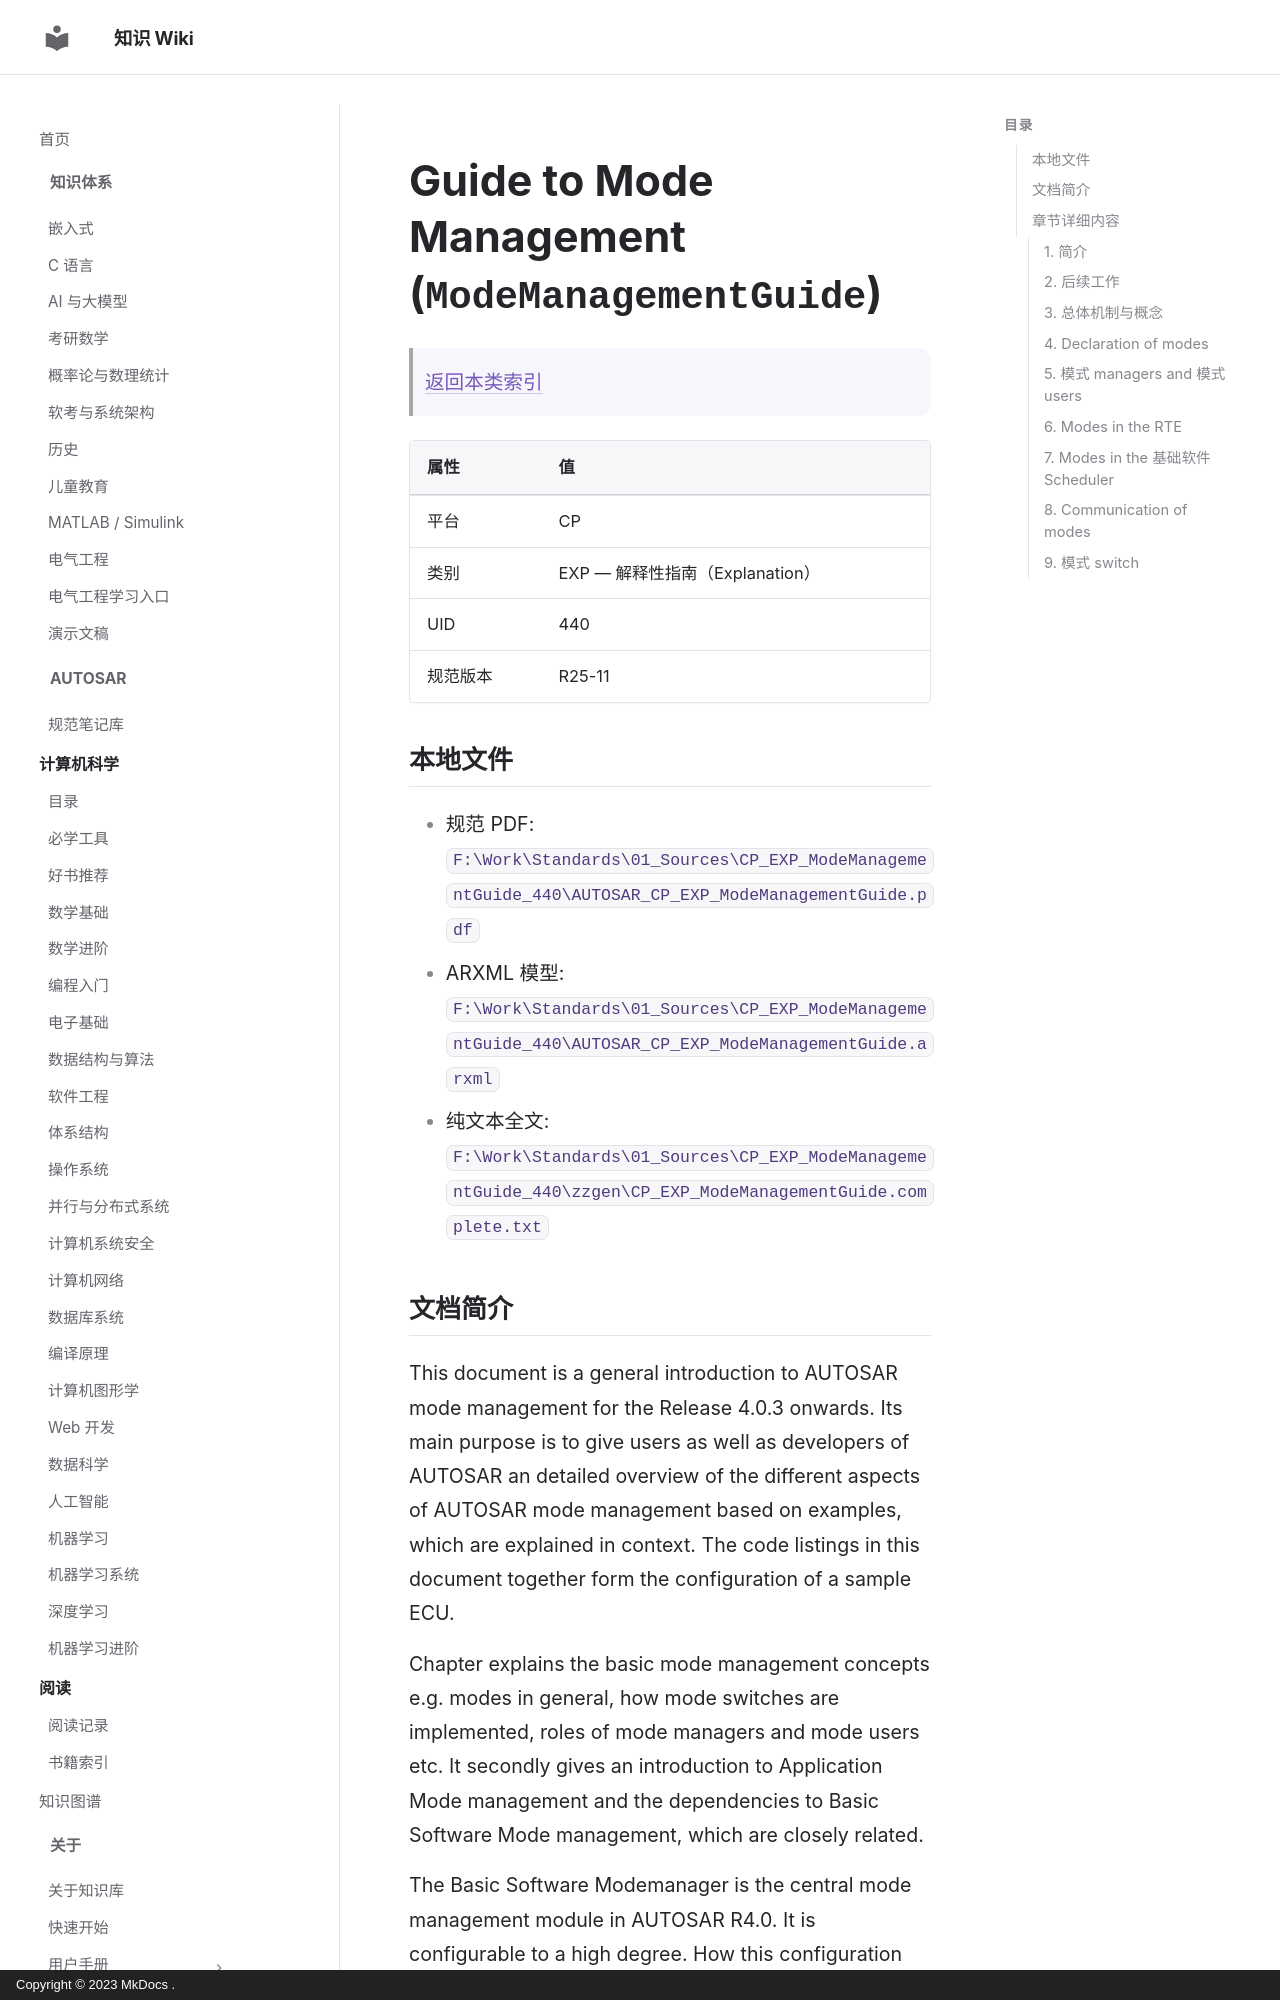

repository: ilikui/wiki · page: types/autosar/specs/CP/EXP/ModeManagementGuide/index.html · generator: mkdocs · copyright: Copyright © 2023 MkDocs .

# Guide to Mode Management (`ModeManagementGuide`)

> [返回本类索引](index.md)

| 属性 | 值 |
|---|---|
| 平台 | CP |
| 类别 | EXP — 解释性指南（Explanation） |
| UID | 440 |
| 规范版本 | R25-11 |

## 本地文件

- 规范 PDF: `F:\Work\Standards\01_Sources\CP_EXP_ModeManagementGuide_440\AUTOSAR_CP_EXP_ModeManagementGuide.pdf`
- ARXML 模型: `F:\Work\Standards\01_Sources\CP_EXP_ModeManagementGuide_440\AUTOSAR_CP_EXP_ModeManagementGuide.arxml`
- 纯文本全文: `F:\Work\Standards\01_Sources\CP_EXP_ModeManagementGuide_440\zzgen\CP_EXP_ModeManagementGuide.complete.txt`

## 文档简介

This document is a general introduction to AUTOSAR mode management for the Release 4.0.3 onwards. Its main purpose is to give users as well as developers of AUTOSAR an detailed overview of the different aspects of AUTOSAR mode management based on examples, which are explained in context. The code listings in this document together form the configuration of a sample ECU.

Chapter  explains the basic mode management concepts e.g. modes in general, how mode switches are implemented, roles of mode managers and mode users etc. It secondly gives an introduction to Application Mode management and the dependencies to Basic Software Mode management, which are closely related.

The Basic Software Modemanager is the central mode management module in AUTOSAR R4.0. It is configurable to a high degree. How this configuration can be achieved is the topic of chapter .

## 章节详细内容
